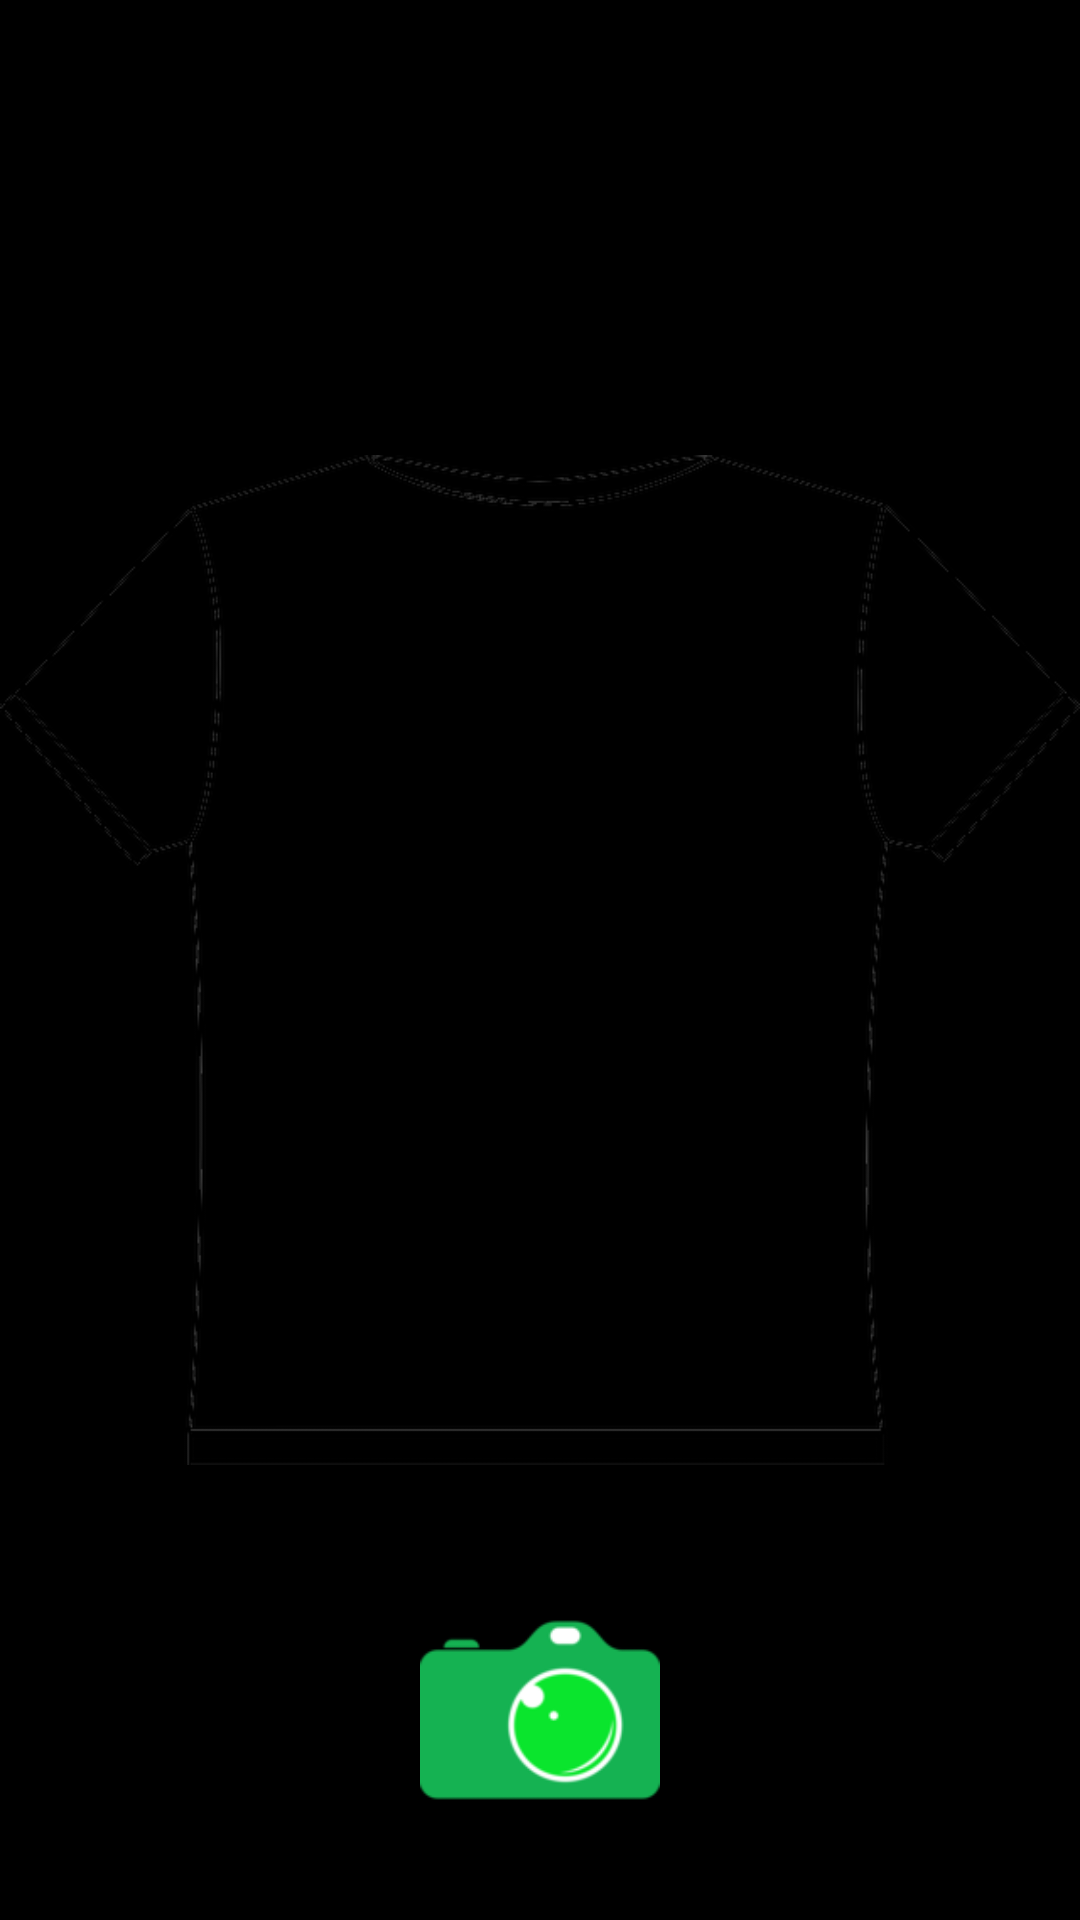

Write the Android layout XML for this screen, with the resource values it uses.
<!-- AndroidManifest.xml: application theme AppTheme.NoActionBar -->
<!-- res/layout/activity_add_item.xml -->
<?xml version="1.0" encoding="utf-8"?>
<RelativeLayout xmlns:android="http://schemas.android.com/apk/res/android"
    android:orientation="vertical"
    android:layout_width="fill_parent"
    android:layout_height="fill_parent"
    >
    <FrameLayout
        android:id="@+id/camera_preview"
        android:layout_width="fill_parent"
        android:layout_height="fill_parent"
        android:background="#000000"
        >

    </FrameLayout>

    <ImageButton
        android:id="@+id/button_capture"
        android:layout_width="80dp"
        android:layout_height="80dp"
        android:layout_alignParentBottom="true"
        android:layout_centerHorizontal="true"
        android:layout_marginBottom="30dp"
        android:background="@android:color/transparent"
        android:scaleType="fitCenter"
        android:src="@drawable/camera"
        android:text="Capture" />

    <ImageButton
        android:id="@+id/OverlayItem"
        android:layout_width="match_parent"
        android:layout_height="wrap_content"
        android:layout_centerVertical="true"
        android:layout_centerHorizontal="true"
        android:layout_marginBottom="30dp"
        android:background="@android:color/transparent"
        android:scaleType="fitCenter"
        android:src="@drawable/tshirt_canvas"
        android:text="Capture" />

</RelativeLayout>
<!-- resources referenced by this layout -->
<resources>
  <!-- drawable camera: png bitmap (drawable, 5662 bytes) -->
  <!-- drawable tshirt_canvas: png bitmap (drawable, 40658 bytes) -->
  <style name="AppTheme.NoActionBar">
          <item name="windowActionBar">false</item>
          <item name="windowNoTitle">true</item>
          <item name="android:windowFullscreen">true</item>
          <item name="colorControlNormal">#c5c5c5</item>
          <item name="colorControlActivated">#FFFFFF</item>
          <item name="colorControlHighlight">#FFFFFF</item>
      </style>
</resources>
